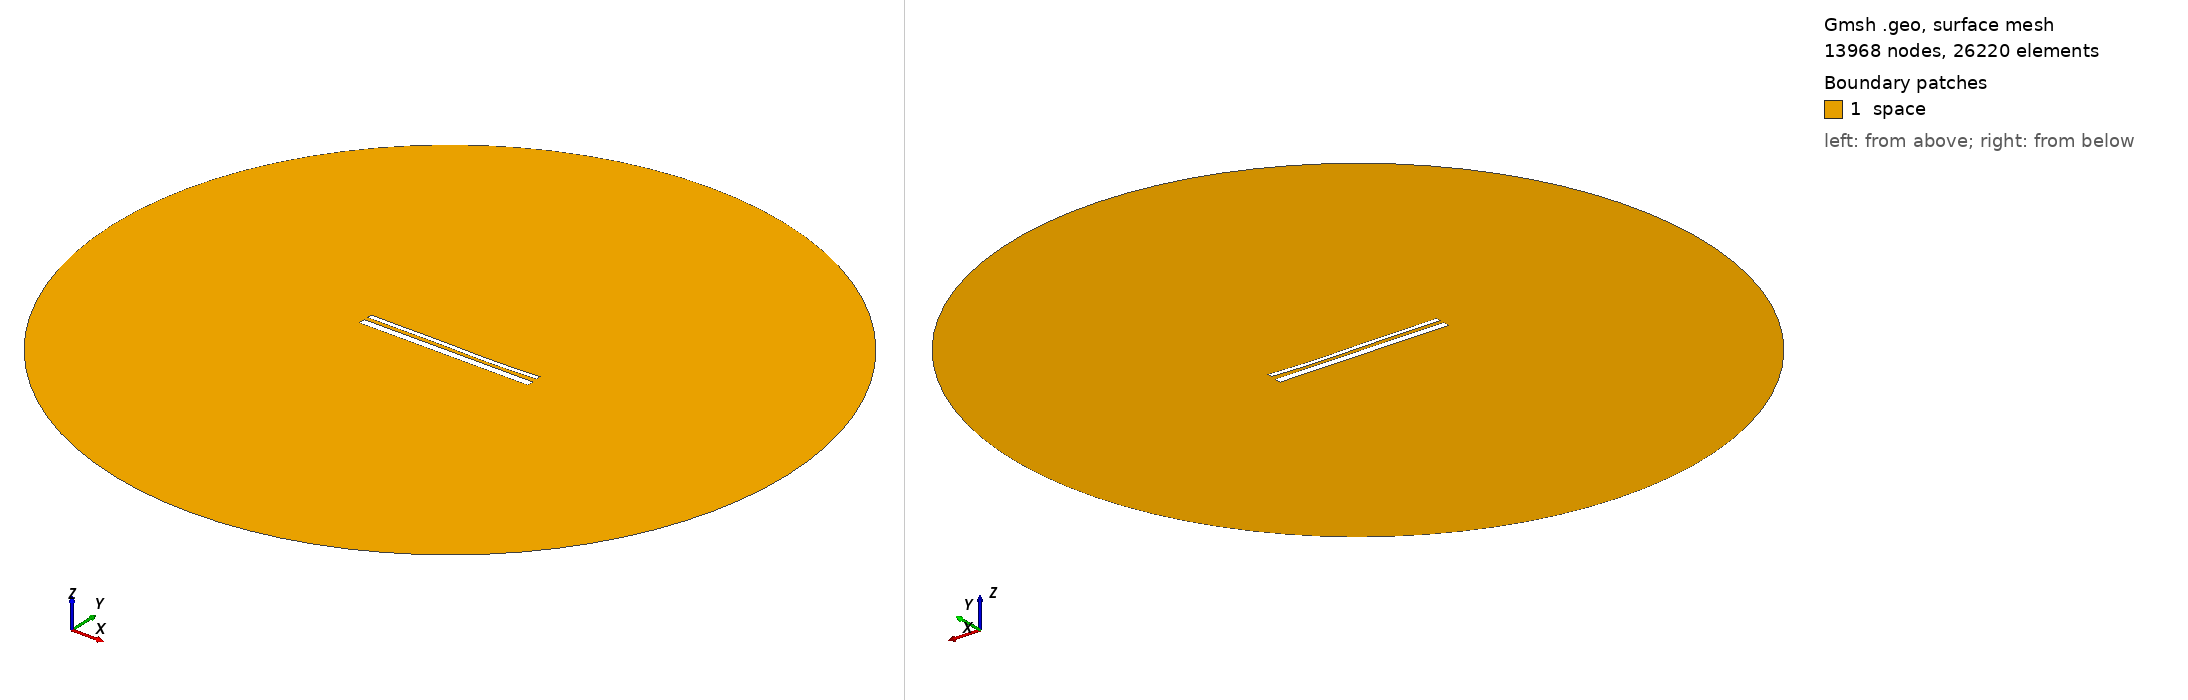

Gmsh geometry script, surface-meshed: 13968 nodes, 26220 surface elements. Boundary patches (legend numbers): 1 space. Left view from above one corner, right view from below the opposite corner. Legend entries are the model's physical surfaces. The drawing asked Gmsh for element sizes between 1% and 20% of the model's largest extent; the script's own settings can give other sizes.

=== 14022.geo (drawn) ===
//---------------------------------------
// Geometry kernel
//---------------------------------------

SetFactory("OpenCASCADE");



//---------------------------------------
// Parameters of the geometry
//---------------------------------------

// Overetch of the upper plate
overetch = 0.5;

// Distance between the plates
distance = 2.0;

// Discretization over the x axis (for the deformation)
nx = 50; 

// Length of the plate
L = 100 - overetch; 

// Number of modes
n = 4; 

// 1st mode coefficient
coeff(1) = 0.0;
beta(1) = 0.596864 * 3.1415926535 / L;

// 2nd mode coefficient
coeff(2) = -0.15;
beta(2) = 1.49418 * 3.1415926535 / L;

// 3rd mode coefficient
coeff(3) = 0.15;
beta(3) = 2.50025 * 3.1415926535 / L;

// 4th mode coefficient
coeff(4) = -0.075;
beta(4) = 3.49999 * 3.1415926535 / L;



//---------------------------------------
// Upper plate (deformed rectangle)
//---------------------------------------

// Coordiantes of the upper plate
xmin = -50;
xmax = 50 - overetch;

// Height of the upper plate
yheight = 4 - 2 * overetch;

// Indexes of the points
UpperID[] = {};
LowerID[] = {};
LeftID[] = {};
RightID[] = {};

// Point index
p = 1;

// Horizontal edges
For i In {1:nx}
    x = xmin + (i-1)*(xmax - xmin)/(nx-1);

    y_bottom = distance / 2 + overetch;
    For j In {1:n}
        C = (Cosh(beta(j)*L) + Cos(beta(j)*L)) / (Sinh(beta(j)*L) + Sin(beta(j)*L));
        y_bottom  = y_bottom + coeff(j) * (Cosh(beta(j)*(x+50)) - Cos(beta(j)*(x+50)) - C * (Sinh(beta(j)*(x+50)) - Sin(beta(j)*(x+50))));
    EndFor

    y_top = y_bottom + yheight;

    Point(p) = {x, y_top, 0, 1.0};
    UpperID[i] = p;
    p = p + 1;

    Point(p) = {x, y_bottom, 0, 1.0};
    LowerID[i] = p;
    p = p + 1;
EndFor

// Create point lists
UpperPts[] = {}; LowerPts[] = {};
For i In {1:nx}
  UpperPts[] += {UpperID[i]};
  LowerPts[] += {LowerID[i]};
EndFor

// Build splines
Spline(1) = {UpperPts[]};
Spline(2) = {LowerPts[]};
Line(3) = {LowerPts[nx-1], UpperPts[nx-1]};
Line(4) = {LowerPts[0], UpperPts[0]};

// Build the plane surface
Curve Loop(1) = {2, 3, -1, -4};
Plane Surface(1) = {1};



//---------------------------------------
// Lower plate (rectangle)
//---------------------------------------

// Vertices
Point(1001) = {-50, -1, 0, 1.0};
Point(1002) = { 50, -1, 0, 1.0};
Point(1003) = { 50,  -5, 0, 1.0};
Point(1004) = {-50,  -5, 0, 1.0};

// Edges
Line(5) = {1001, 1002};
Line(6) = {1002, 1003};
Line(7) = {1003, 1004};
Line(8) = {1004, 1001};

// Plane surface
Line Loop(2) = {5, 6, 7, 8};
Plane Surface(2) = {2}; 



//---------------------------------------
// Outer (fictious) boundary
//---------------------------------------

// Points
Point(1005) = {0, 0, 0};       // Center
Point(1006) = {200, 0, 0};     // Start point
Point(1007) = {0, 200, 0};     // 90 degrees
Point(1008) = {-200, 0, 0};    // 180 degrees
Point(1009) = {0, -200, 0};    // 270 degrees

// Circle arcs (each needs start, center, end)
Circle(9) = {1006, 1005, 1007};
Circle(10) = {1007, 1005, 1008};
Circle(11) = {1008, 1005, 1009};
Circle(12) = {1009, 1005, 1006};

// Plane surface for the entire domain
Curve Loop(3) = {9, 10, 11, 12};
Surface(3) = {3};

// Subtract the plates from the whole domain to obtain the actual domain where we want to solve the equations
BooleanDifference{ Surface{3}; Delete; }{ Surface{1}; Surface{2}; Delete; }




//---------------------------------------
// Transfinite Lines/Curves
//---------------------------------------

// Set the number of points on the boundaries
r = 7;

// Plates
Transfinite Curve {1, 2} = 50*r Using Progression 1;
Transfinite Curve {3, 4} = 2*r Using Progression 1;
Transfinite Line {5, 7} = 50*r Using Progression 1;
Transfinite Line {6, 8} = 2*r Using Progression 1;

// Outer boundary
Transfinite Line {9, 10, 11, 12} = 20 Using Progression 1;



//---------------------------------------
// Physical groups
//---------------------------------------                

// Physical curves (boundaries)
Physical Line("force_segment", 10) = {2};
Physical Line("upper_plate", 11) = {1, 3, 4};
Physical Line("lower_plate", 12) = {5, 6, 7, 8};
Physical Line("boundary", 20) = {9, 10, 11, 12};

// Physical Surfaces
Physical Surface("space", 30) = {3};



//---------------------------------------
// 6. Generate the Mesh
//---------------------------------------

// 2D mesh generation
Mesh 2;
